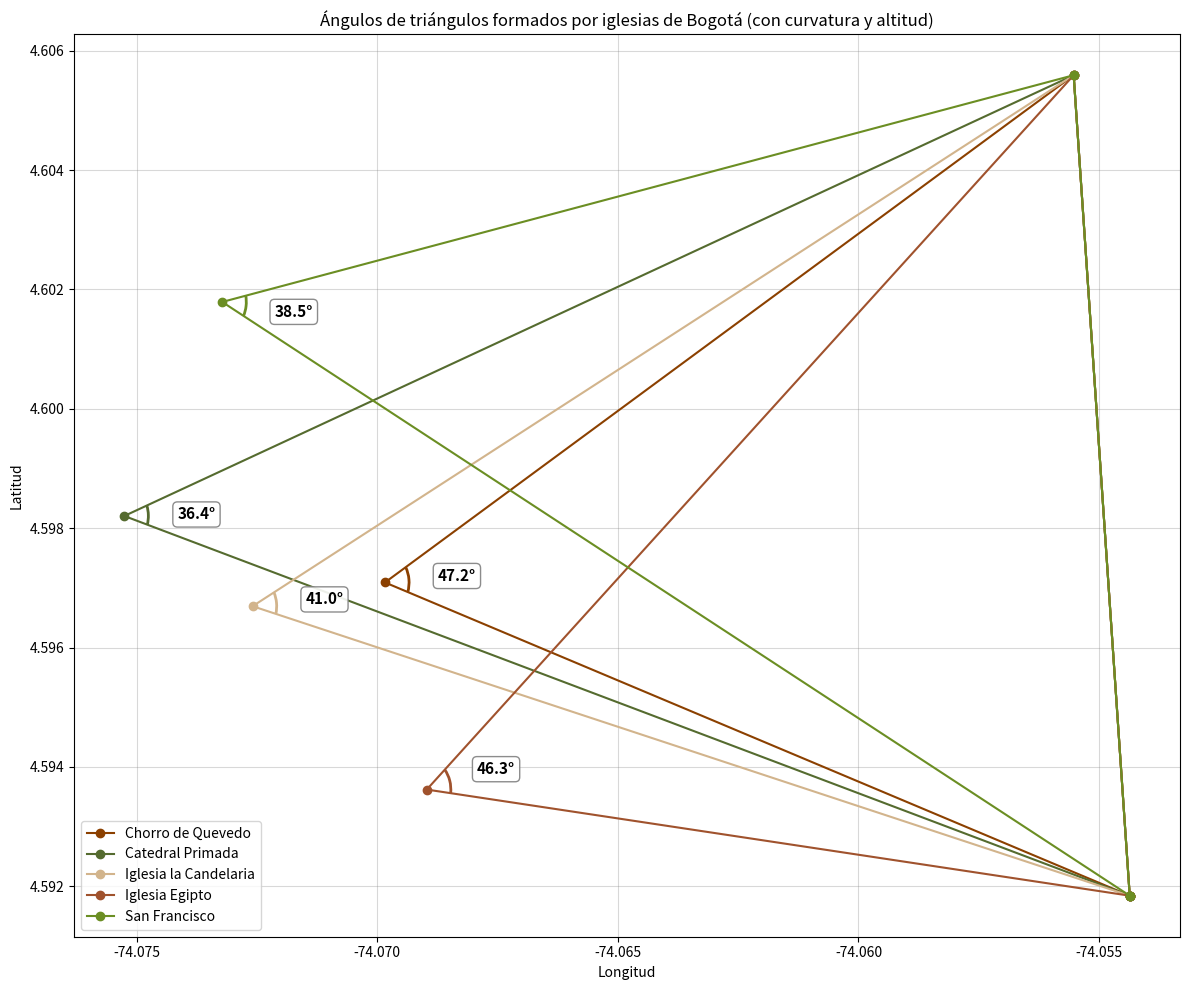

The matplotlib source for this figure: (Note: this script raises an exception after producing the figure.)


"""
Este codigo calcula triangulos y sus angulos de la proyeccion solar del sol a puntos historicos
de La Candelaria, Bogotá, Colombia.
"""

import math
import numpy as np
import matplotlib.pyplot as plt
from matplotlib.patches import Arc


# triángulos: cada punto es (latitud, longitud, altitud en metros)
triangles = {
    "Chorro de Quevedo": [
        (4.591840782861174, -74.05436430808176, 3265),
        (4.605591310552596, -74.0555291341563, 3161),
        (4.597090245765097, -74.06983744529906, 2633)
    ],
    "Catedral Primada": [
        (4.591840782861174, -74.05436430808176, 3265),
        (4.605591310552596, -74.0555291341563, 3161),
        (4.598204386347961, -74.0752537684042, 2607)
    ],
    "Iglesia la Candelaria": [
        (4.591840782861174, -74.05436430808176, 3265),
        (4.605591310552596, -74.0555291341563, 3161),
        (4.59669227968629, -74.07258806859734, 2624)
    ],
    "Iglesia Egipto": [
        (4.591840782861174, -74.05436430808176, 3265),
        (4.605591310552596, -74.0555291341563, 3161),
        (4.593619554868877, -74.06896952527157, 2590)
    ],
    "San Francisco": [
        (4.591840782861174, -74.05436430808176, 3265),
        (4.605591310552596, -74.0555291341563, 3161),
        (4.601791021450818, -74.07321911962411, 2605)
    ]
}

# Radio medio de la Tierra en kilómetros
EARTH_RADIUS_KM = 6371.0

def geodetic_to_ecef(lat_deg, lon_deg, alt_m=0):
    """
    Convierte coordenadas geodésicas (latitud, longitud, altitud en metros)
    a coordenadas cartesianas ECEF (x, y, z) en kilómetros.
    """
    lat = math.radians(lat_deg)
    lon = math.radians(lon_deg)
    alt_km = alt_m / 1000.0  
    r = EARTH_RADIUS_KM + alt_km
    x = r * math.cos(lat) * math.cos(lon)
    y = r * math.cos(lat) * math.sin(lon)
    z = r * math.sin(lat)
    return np.array([x, y, z])

def calculate_angle_3d(A, B, C):
    """
    Calcula el ángulo en el punto B dado tres puntos A, B y C en coordenadas 3D.
    """
    BA = A - B
    BC = C - B
    cos_angle = np.dot(BA, BC) / (np.linalg.norm(BA) * np.linalg.norm(BC))
    cos_angle = np.clip(cos_angle, -1.0, 1.0)  
    angle_rad = math.acos(cos_angle)
    return math.degrees(angle_rad)

for name, points in triangles.items():
    # Convertir cada punto a coordenadas circulares 3D
    A = geodetic_to_ecef(*points[0])
    B = geodetic_to_ecef(*points[1])
    C = geodetic_to_ecef(*points[2])

    angle_A = calculate_angle_3d(B, A, C)
    angle_B = calculate_angle_3d(A, B, C)
    angle_C = calculate_angle_3d(A, C, B)

    print(f"| {name:<24} | {angle_A:10.2f}° | {angle_B:10.2f}° | {angle_C:10.2f}° |")



# Imprimir tabla con los ángulos calculados usando coordenadas 3D
print("| Triángulo                | Ángulo 1 (A) | Ángulo 2 (B) | Ángulo 3 (C) |")
print("|--------------------------|--------------|--------------|--------------|")


# Paleta de colores para graficar
terra_colors = [
    "#8B4000", "#556B2F", "#D2B48C", "#A0522D", "#6B8E23"
]

plt.figure(figsize=(12, 10))
ax = plt.gca()
ax.set_facecolor('white')

def draw_angle_arc(vertex, adj1, adj2, color, radius=0.0005):
    """
    Dibuja un arco pequeño (semicírculo) en el vértice dado,
    entre los dos puntos adyacentes adj1 y adj2.
    """
    v1 = adj1 - vertex
    v2 = adj2 - vertex
    ang1 = math.degrees(math.atan2(v1[1], v1[0])) % 360
    ang2 = math.degrees(math.atan2(v2[1], v2[0])) % 360
    start_angle = ang1
    end_angle = ang2
    if end_angle < start_angle:
        end_angle += 360
    arc_angle = end_angle - start_angle
    if arc_angle > 180:
        start_angle, end_angle = end_angle, start_angle + 360
    arc = Arc((vertex[0], vertex[1]), width=radius*2, height=radius*2,
              angle=0, theta1=start_angle, theta2=end_angle,
              color=color, lw=2)
    ax.add_patch(arc)

def angle_text_pos(vertex, adj1, adj2, offset=0.001, x_shift=0.0005):
    """
    Calcula la posición para el texto del ángulo, desplazándolo un poco a la derecha
    para evitar superposición con el semicírculo.
    """
    v1 = adj1 - vertex
    v2 = adj2 - vertex
    direction = v1 + v2
    norm = np.linalg.norm(direction)
    if norm == 0:
        pos = vertex
    else:
        direction = direction / norm
        pos = vertex + direction * offset
    pos[0] += x_shift  # Desplazar a la derecha
    return pos

for i, (name, points) in enumerate(triangles.items()):
    color = terra_colors[i % len(terra_colors)]

    # Extraer latitudes y longitudes para graficar (en orden cerrado)
    lats = [p[0] for p in points] + [points[0][0]]
    lons = [p[1] for p in points] + [points[0][1]]
    plt.plot(lons, lats, marker='o', linestyle='-', color=color, label=name)

    # Convertir a numpy arrays para cálculo de vectores en 2D (lon, lat)
    A = np.array([points[0][1], points[0][0]])
    B = np.array([points[1][1], points[1][0]])
    C = np.array([points[2][1], points[2][0]])

    # Calcular ángulo 3 usando coordenadas 3D para precisión
    angle_C = calculate_angle_3d(
        geodetic_to_ecef(*points[0]),
        geodetic_to_ecef(*points[2]),
        geodetic_to_ecef(*points[1])
    )

    # Dibujar arco pequeño en el vértice del ángulo 3
    draw_angle_arc(C, A, B, color, radius=0.0005)

    # Posicionar y dibujar texto del ángulo 3 desplazado a la derecha
    pos = angle_text_pos(C, A, B, offset=0.001, x_shift=0.0005)
    plt.text(pos[0], pos[1], f'{angle_C:.1f}°', fontsize=11, fontweight='bold',
             ha='center', va='center', color='black',
             bbox=dict(facecolor='white', alpha=0.9, edgecolor='gray', boxstyle='round,pad=0.3'))

plt.title('Ángulos de triángulos formados por iglesias de Bogotá (con curvatura y altitud)', color='black')
plt.xlabel('Longitud', color='black')
plt.ylabel('Latitud', color='black')
plt.grid(True, alpha=0.3, color='gray')
plt.legend(loc='lower left')
plt.tight_layout()
plt.savefig('/home/<user>/Downloads/triangles_with_arcs.png')
plt.show()
